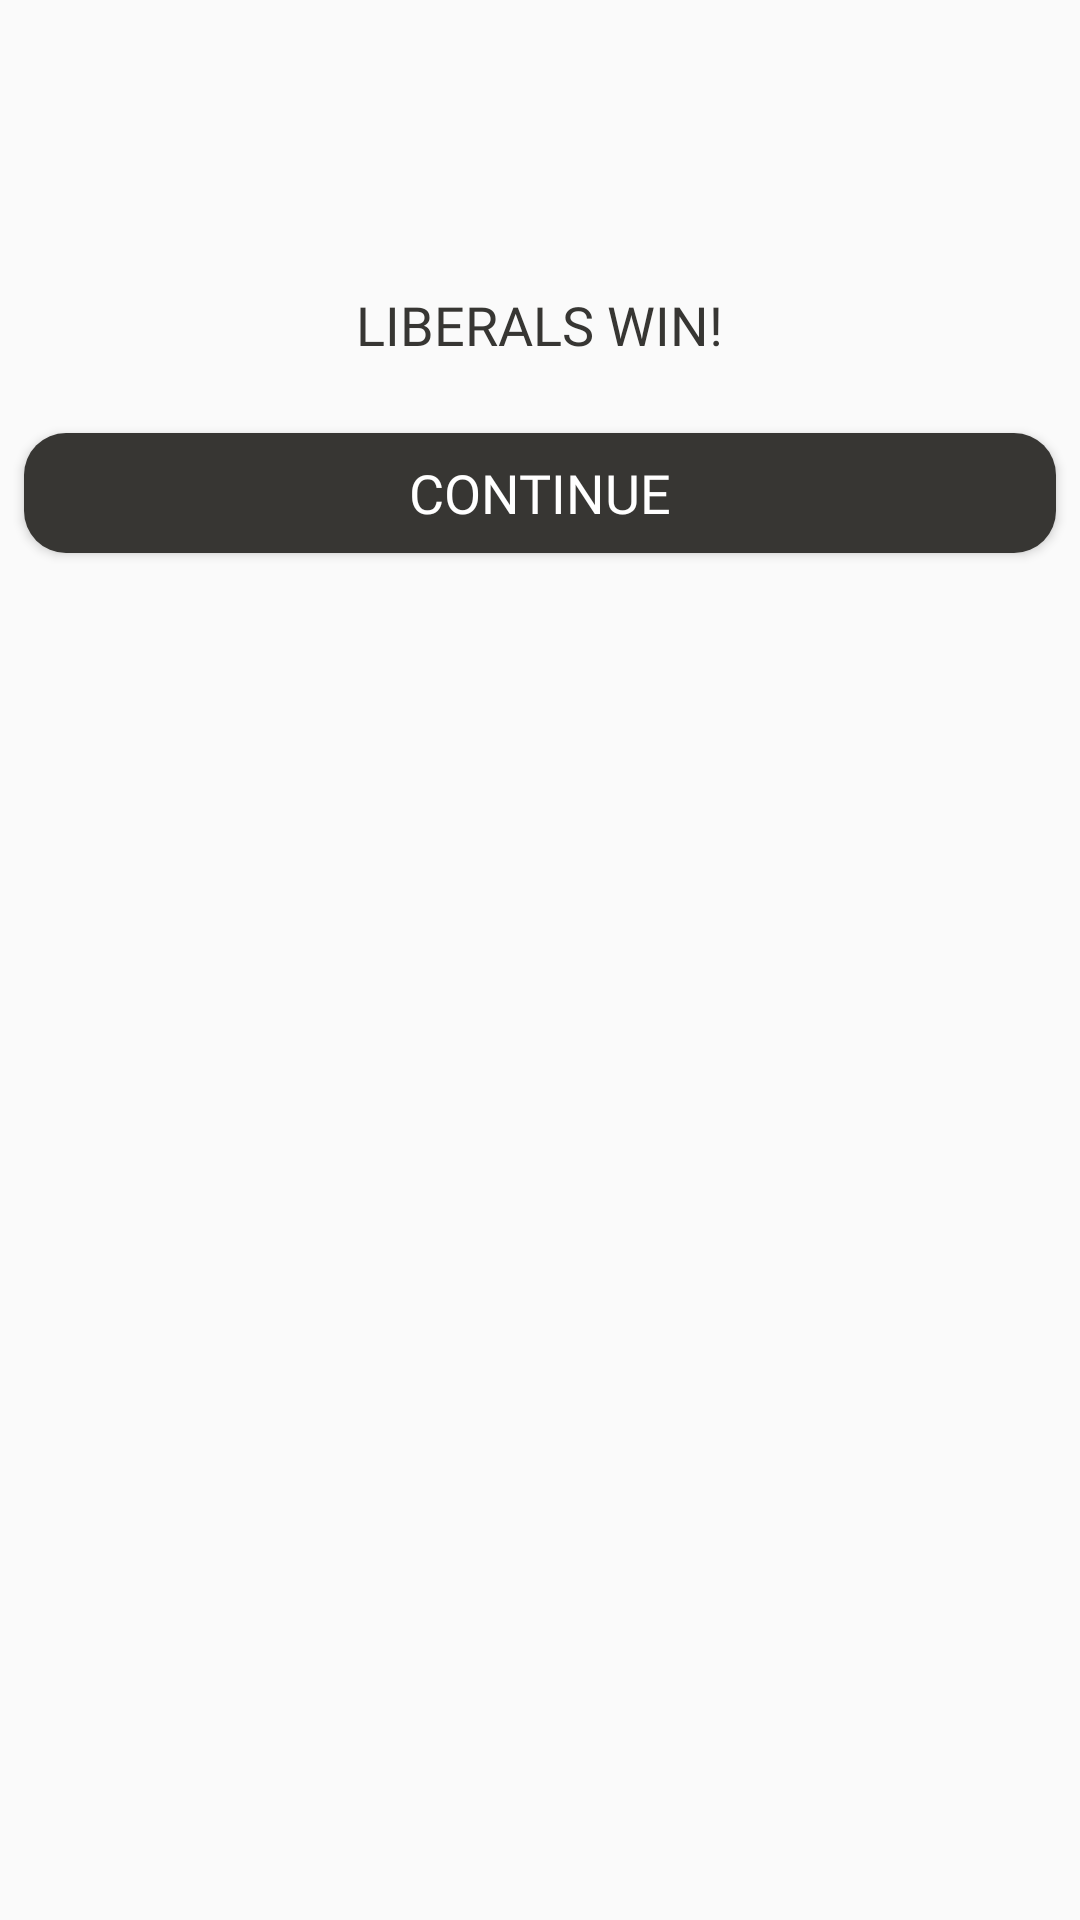

Layout XML and referenced resources for this Android screen:
<!-- AndroidManifest.xml: application theme AppTheme.NoActionBar -->
<!-- res/layout/dialog_winner.xml -->
<?xml version="1.0" encoding="utf-8"?>
<LinearLayout xmlns:android="http://schemas.android.com/apk/res/android"
    xmlns:tools="http://schemas.android.com/tools"
    android:layout_width="match_parent"
    android:layout_height="wrap_content"
    xmlns:app="http://schemas.android.com/apk/res-auto">














        <LinearLayout
            android:minWidth="320dp"
            android:layout_width="match_parent"
            android:layout_height="wrap_content"
            android:gravity="center"
            android:orientation="vertical">

            <ImageView
                android:id="@+id/winnerDialog_image"
                android:layout_width="64dp"
                android:layout_height="64dp"
                android:layout_margin="16dp"
                android:tint="@color/blueDark"
                tools:srcCompat="@drawable/ic_dove" />

            <TextView
                android:id="@+id/winnerDialog_text"
                android:layout_width="wrap_content"
                android:layout_height="wrap_content"
                android:fontFamily="@font/sh_font"
                android:paddingStart="32dp"
                android:paddingEnd="32dp"
                android:text="LIBERALS WIN!"
                android:textColor="@color/secretGray"
                android:textSize="18sp" />

            <Button
                android:id="@+id/winnerDialog_button"
                style="@style/ButtonMainMenu"
                android:layout_width="match_parent"
                android:layout_height="40dp"
                android:layout_marginStart="8dp"
                android:layout_marginEnd="8dp"
                android:layout_marginTop="24dp"
                android:layout_marginBottom="8dp"
                android:text="CONTINUE"
                android:textColor="@android:color/white"
                android:textSize="18sp" />

        </LinearLayout>



</LinearLayout>
<!-- resources referenced by this layout -->
<resources>
  <color name="blueDark">#2e6b86</color>
  <color name="secretGray">#373633</color>
  <!-- drawable ic_dove: vector/xml drawable (drawable, 5181 chars, omitted) -->
  <style name="ButtonMainMenu">
          <item name="android:background">@drawable/button_main_menu</item>
          <item name="android:fontFamily">@font/rokkitt_bold</item>
          <item name="android:textColor">@color/backgroundOrange</item>
          <item name="android:textSize">@dimen/fontSizeMenu</item>
      </style>
  <style name="AppTheme.NoActionBar" parent="Theme.AppCompat.Light.DarkActionBar">
          <item name="windowActionBar">false</item>
          <item name="windowNoTitle">true</item>
          <item name="android:windowFullscreen">true</item>
          
          <item name="colorPrimary">@color/backgroundOrange</item>
          <item name="colorPrimaryDark">@color/secretGray</item>
          <item name="colorAccent">@color/secretWhite</item>
          <item name="playerListTextStyle">@style/PlayerResultStyle</item>
      </style>
  <!-- drawable button_main_menu (drawable) -->
  <?xml version="1.0" encoding="utf-8"?>
  <selector  xmlns:android="http://schemas.android.com/apk/res/android">
      <item android:state_pressed="true" >
          <shape android:shape="rectangle" >
              <corners android:radius="14dp" />
              <solid android:color="@color/secretWhite" />
              <size android:width="144dp" android:height="60dp" />
          </shape>
      </item>
  
      <item>
          <shape android:shape="rectangle" >
              <corners android:radius="14dp" />
              <solid android:color="@color/secretGray" />
              <size android:width="144dp" android:height="60dp" />
          </shape>
      </item>
  </selector>
  <color name="backgroundOrange">#ca714d</color>
  <dimen name="fontSizeMenu">22sp</dimen>
  <color name="secretWhite">#f3e5c3</color>
  <style name="PlayerResultStyle">
          <item name="android:textColor">@color/secretGray</item>
          <item name="android:layout_width">match_parent</item>
          <item name="android:layout_height">wrap_content</item>
          <item name="android:textAlignment">center</item>
          <item name="android:textSize">18sp</item>
          <item name="android:fontFamily">@font/rokkitt_bold</item>
      </style>
</resources>
